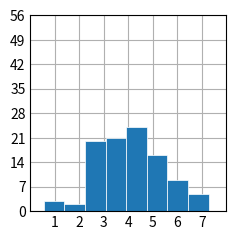

Reproduce this figure in Python.
import matplotlib.pyplot as plt

# Diese Zeile importiert das numpy-Modul und 
# gibt ihm den Alias np. 
# numpy ist ein Paket für wissenschaftliches Rechnen in Python und 
# bietet Unterstützung für große, 
# mehrdimensionale Arrays und 
# Matrizen sowie eine große Sammlung mathematischer Funktionen.
import numpy as np

# Diese Zeile wendet einen Stil namens _mpl-gallery auf 
# die matplotlib-Plots an. 
# Stile in matplotlib ändern das Aussehen der Plots, 
# wie Farben, 
# Linienbreiten und Hintergrundfarben.
plt.style.use('_mpl-gallery')

# Die Funktion np.random.seed(1) setzt 
# den Seed des Zufallsgenerators. 
# Dies sorgt dafür, 
# dass die zufälligen Zahlen, 
# die danach erzeugt werden, 
# jedes Mal gleich sind, 
# wenn der Code ausgeführt wird. 
# Dies ist nützlich für die 
# Reproduzierbarkeit von Ergebnissen.
np.random.seed(1)

# Diese Zeile erzeugt ein Array x mit 100 zufälligen Zahlen, 
# die aus einer Normalverteilung mit Mittelwert 0 und 
# Standardabweichung 1.5 stammen. 
# Diese Zahlen werden dann um 4 verschoben, 
# sodass der neue Mittelwert 4 ist.
x = 4 + np.random.normal(0, 1.5, 100)

# Diese Zeile erstellt ein neues 
# Figure-Objekt fig und 
# ein Axes-Objekt ax mit plt.subplots(). 
# fig ist das gesamte Bild oder 
# die Figur und 
# ax ist ein Teilbereich des Bildes, 
# in dem die Daten geplottet werden.
fig, ax = plt.subplots()

# Diese Zeile erstellt ein Histogramm 
# der Daten x auf dem Axes-Objekt ax. 
# Die Daten werden in 8 Bins aufgeteilt. 
# Die Parameter linewidth=0.5 und 
# edgecolor="white" geben an, 
# dass die Kanten der Bins eine Breite von 0.5 haben und 
# weiß eingefärbt sind.
ax.hist(x, bins=8, linewidth=0.5, edgecolor="white")

# Diese Zeilen setzen die Grenzen und 
# Ticks der x- und y-Achsen. 
# xlim=(0, 8) setzt die Grenzen der x-Achse 
# von 0 bis 8. xticks=np.arange(1, 8) setzt 
# die x-Achsen-Ticks von 1 bis 7. 
# ylim=(0, 56) setzt die Grenzen der y-Achse von 0 bis 56. 
# yticks=np.linspace(0, 56, 9) setzt 9 gleichmäßig verteilte 
# y-Achsen-Ticks von 0 bis 56.
ax.set(xlim=(0, 8), xticks=np.arange(1, 8),
       ylim=(0, 56), yticks=np.linspace(0, 56, 9))

# Diese Zeile zeigt das erstellte Plot an. 
# plt.show() ist notwendig, 
# um das Diagramm in einem interaktiven Fenster anzuzeigen, 
# wenn der Code in einer Skriptdatei oder 
# einer nicht-interaktiven Umgebung ausgeführt wird.
plt.show()